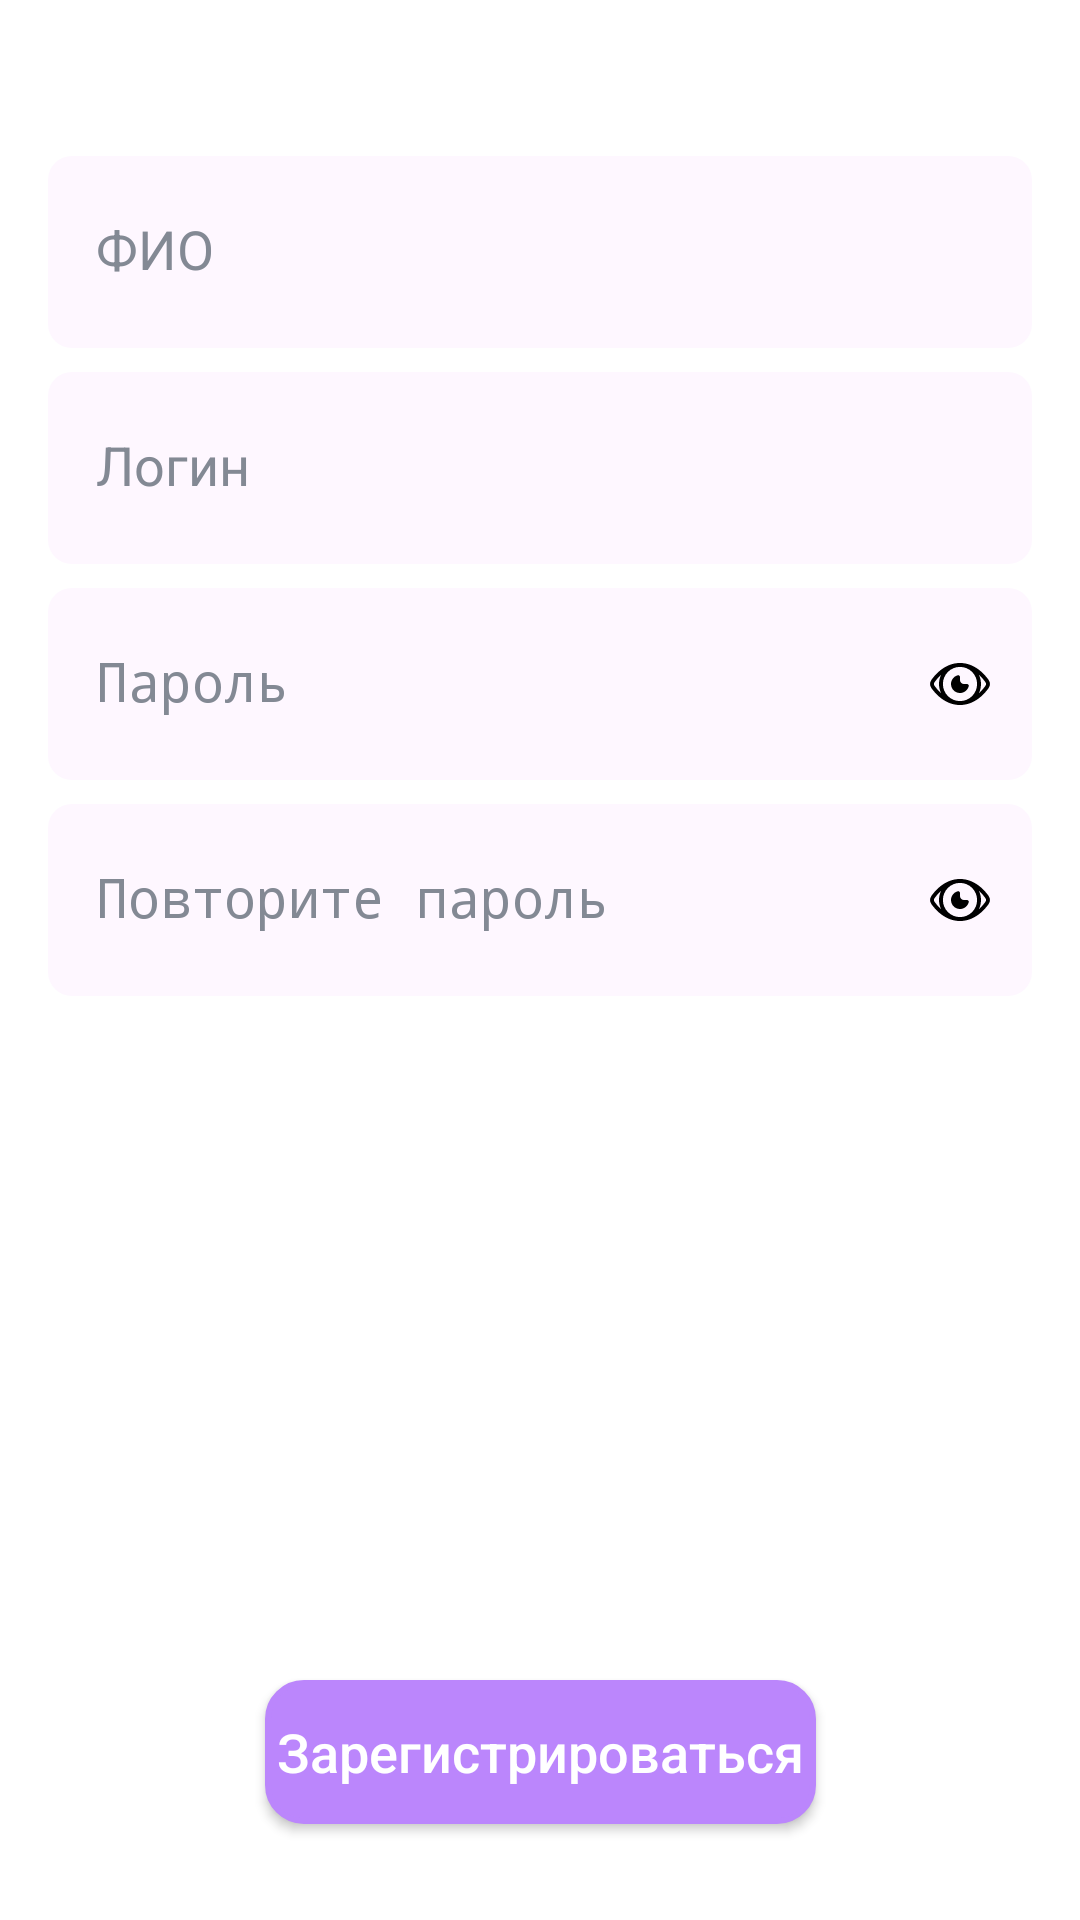

This screen was rendered from an Android layout file. Write that file and the resources it references.
<!-- AndroidManifest.xml: application theme Theme.CoopTesApp -->
<!-- res/layout/fragment_registration.xml -->
<?xml version="1.0" encoding="utf-8"?>
<androidx.constraintlayout.widget.ConstraintLayout xmlns:android="http://schemas.android.com/apk/res/android"
    xmlns:app="http://schemas.android.com/apk/res-auto"
    android:layout_width="match_parent"
    android:layout_height="match_parent"
    android:background="@color/white"
    android:paddingTop="@dimen/giant"
    android:paddingBottom="@dimen/medium">

    <com.google.android.material.textfield.TextInputLayout
        android:id="@+id/nameInputLayout"
        style="@style/baseInputEdit"
        android:layout_marginBottom="@dimen/medium"
        app:layout_constraintEnd_toEndOf="parent"
        app:layout_constraintStart_toStartOf="parent"
        app:layout_constraintTop_toTopOf="parent">

        <com.google.android.material.textfield.TextInputEditText
            android:id="@+id/nameEY"
            style="@style/baseInputEdit.Focusable"
            android:hint="ФИО" />

    </com.google.android.material.textfield.TextInputLayout>

    <com.google.android.material.textfield.TextInputLayout
        android:id="@+id/loginInputLayout"
        style="@style/baseInputEdit"
        android:layout_marginBottom="@dimen/medium"
        app:layout_constraintEnd_toEndOf="parent"
        app:layout_constraintStart_toStartOf="parent"
        app:layout_constraintTop_toBottomOf="@+id/nameInputLayout">

        <com.google.android.material.textfield.TextInputEditText
            android:id="@+id/loginET"
            style="@style/baseInputEdit.Focusable"
            android:hint="Логин" />

    </com.google.android.material.textfield.TextInputLayout>

    <com.google.android.material.textfield.TextInputLayout
        android:id="@+id/passwordInputLayout"
        style="@style/baseInputEdit.PasswordToggle"
        app:layout_constraintEnd_toEndOf="parent"
        app:layout_constraintStart_toStartOf="parent"
        app:layout_constraintTop_toBottomOf="@+id/loginInputLayout">

        <com.google.android.material.textfield.TextInputEditText
            android:id="@+id/passET"
            style="@style/baseInputEdit.Focusable"
            android:hint="Пароль"
            android:inputType="textPassword" />

    </com.google.android.material.textfield.TextInputLayout>

    <com.google.android.material.textfield.TextInputLayout
        android:id="@+id/repeatPasswordInputLayout"
        style="@style/baseInputEdit.PasswordToggle"
        app:layout_constraintEnd_toEndOf="parent"
        app:layout_constraintStart_toStartOf="parent"
        app:layout_constraintTop_toBottomOf="@+id/passwordInputLayout">

        <com.google.android.material.textfield.TextInputEditText
            android:id="@+id/repeartPassET"
            style="@style/baseInputEdit.Focusable"
            android:hint="Повторите пароль"
            android:inputType="textPassword" />

    </com.google.android.material.textfield.TextInputLayout>

    <androidx.appcompat.widget.AppCompatButton
        android:id="@+id/regBtn"
        style="@style/bottomButton"
        android:text="Зарегистрироваться"
        android:padding="8dp"
        app:layout_constraintBottom_toBottomOf="parent"
        app:layout_constraintEnd_toEndOf="parent"
        app:layout_constraintStart_toStartOf="parent"
        app:layout_constraintTop_toBottomOf="@+id/repeatPasswordInputLayout"
        app:layout_constraintVertical_bias="1" />

</androidx.constraintlayout.widget.ConstraintLayout>
<!-- resources referenced by this layout -->
<resources>
  <color name="white">@color/pure_white</color>
  
      //LAUNCH
  <dimen name="giant">48dp</dimen>
  <dimen name="medium">16dp</dimen>
  <style name="baseInputEdit.Focusable" parent="baseInputEdit">
          <item name="android:background">@drawable/edit_field_selector</item>
      </style>
  <style name="baseInputEdit.PasswordToggle" parent="baseInputEdit">
          <item name="passwordToggleDrawable">@drawable/edit_field_password_selector</item>
          <item name="passwordToggleEnabled">true</item>
          <item name="passwordToggleTint">@color/black</item>
      </style>
  <style name="Theme.CoopTesApp" parent="Base.Theme.CoopTesApp" />
  <color name="pure_white">#FFFFFF</color>
  <color name="text_inactive">@color/gray_dark</color>
  <color name="text_normal">@color/text_black</color>
  <!-- drawable cursor (drawable) -->
  <?xml version="1.0" encoding="utf-8"?>
  <shape xmlns:android="http://schemas.android.com/apk/res/android">
      <size android:width="2dp" />
      <solid android:color="@color/mainColor" />
  </shape>
  <style name="TextStyle.Normal" parent="TextStyle">
          <item name="android:textColor">@color/text_normal</item>
          <item name="android:textColorHint">@color/text_inactive</item>
          <item name="android:textColorLink">@color/text_active</item>
          <item name="android:textSize">@dimen/mediumText</item>
          <item name="android:textStyle">normal</item>
      </style>
  <dimen name="extraSmall">4dp</dimen>
  <dimen name="inputFieldHeight">64dp</dimen>
  <dimen name="editFieldRadius">@dimen/radiusSmall</dimen>
  <color name="edit_field_non_focused">@color/edit_field_main</color>
  <color name="edit_field_border_error">@color/red</color>
  <color name="text_error">@color/red</color>
  <color name="transparent">#00000000</color>
  <!-- drawable edit_field_selector (drawable) -->
  <?xml version="1.0" encoding="utf-8"?>
  <selector xmlns:android="http://schemas.android.com/apk/res/android">
      <item android:drawable="@drawable/edit_field_non_focused_background" android:state_focused="false" />
      <item android:drawable="@drawable/edit_field_focused_background" android:state_focused="true" />
  </selector>
  <!-- drawable edit_field_password_selector (drawable) -->
  <?xml version="1.0" encoding="utf-8"?>
  <selector xmlns:android="http://schemas.android.com/apk/res/android">
      <item android:drawable="@drawable/ic_eye_closed" android:state_checked="true" />
      <item android:drawable="@drawable/ic_eye" android:state_checked="false" />
  </selector>
  <color name="black">#FF000000</color>
  <dimen name="mediumText">18sp</dimen>
  <style name="Base.Theme.CoopTesApp" parent="Theme.Material3.DayNight.NoActionBar">
          
          
      </style>
  <color name="gray_dark">#838994</color>
  <color name="text_black">#141F29</color>
  <color name="mainColor">#00AAFF</color>
  <style name="TextStyle">
          <item name="android:textColor">@color/text_normal</item>
      </style>
  <color name="text_active">@color/text_cian</color>
  <dimen name="radiusSmall">8dp</dimen>
  <color name="edit_field_main">@color/screen_main_reversed</color>
  <color name="red">#E62632</color>
  <!-- drawable edit_field_non_focused_background (drawable) -->
  <?xml version="1.0" encoding="utf-8"?>
  <shape xmlns:android="http://schemas.android.com/apk/res/android"
      android:shape="rectangle">
      <solid android:color="@color/edit_field_non_focused" />
      <corners android:radius="@dimen/editFieldRadius" />
  </shape>
  <color name="purple_200">#FFBB86FC</color>
  <color name="text_cian">#029AE7</color>
  <color name="screen_main_reversed">@color/gray_bg</color>
  <color name="gray_bg">#F3F4F7</color>
</resources>
